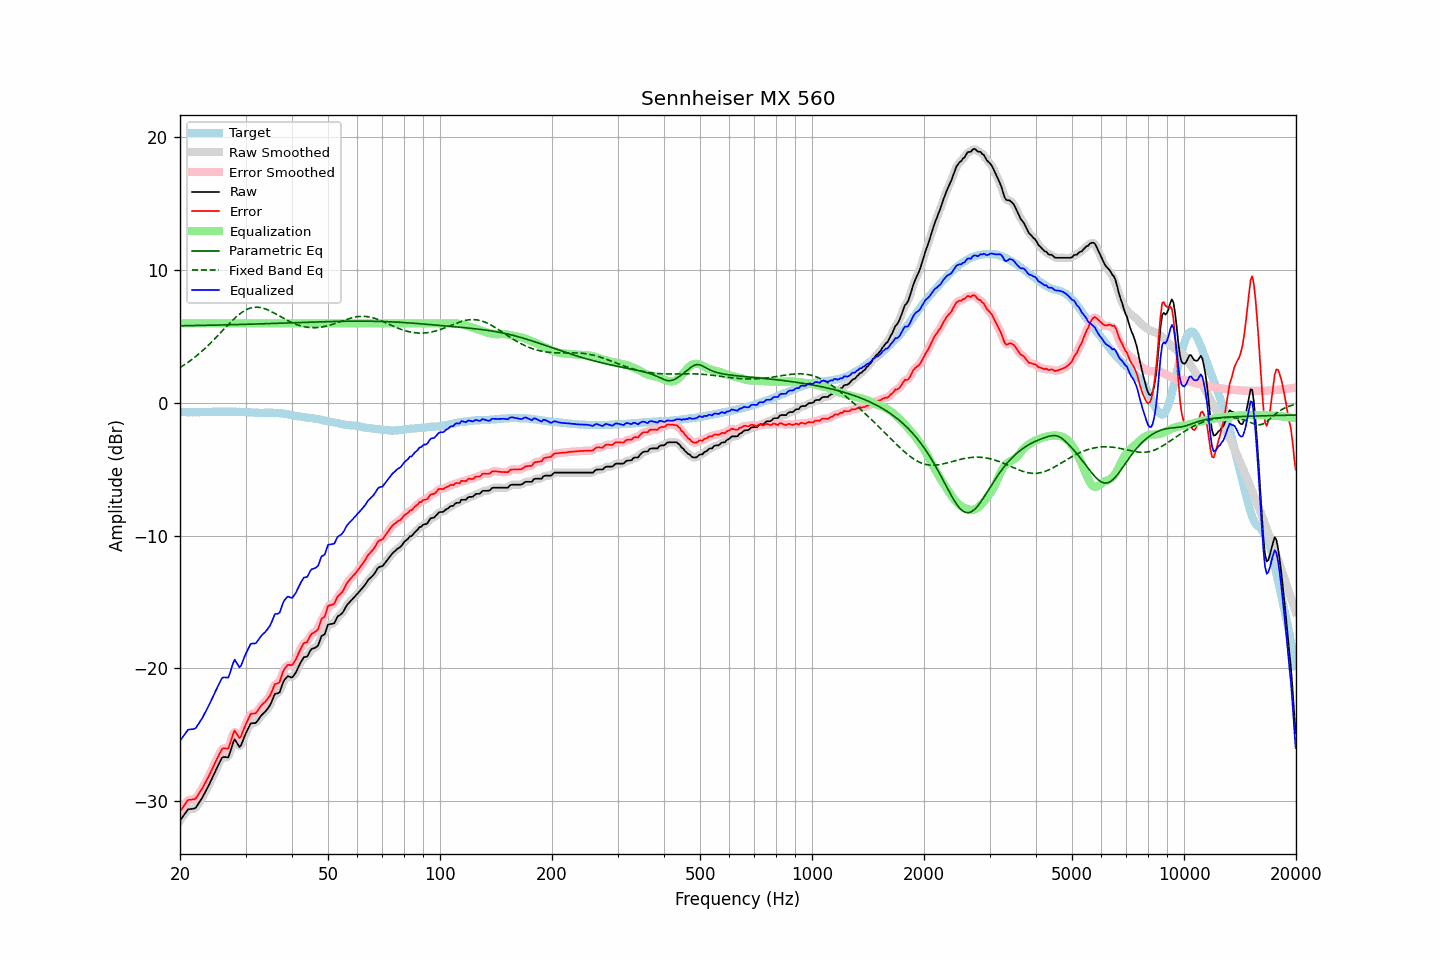

Values plotted in this chart, from the file beside it:
frequency, raw, error, smoothed, error_smoothed, equalization, parametric_eq, fixed_band_eq, equalized_raw, equalized_smoothed, target
20.00, -31.46, -30.78, -31.48, -30.80, 6.00, 5.81, 2.66, -25.46, -25.48, -0.67
20.20, -31.29, -30.60, -31.27, -30.59, 6.00, 5.81, 2.74, -25.29, -25.27, -0.68
20.40, -31.11, -30.43, -31.09, -30.41, 6.00, 5.82, 2.81, -25.11, -25.09, -0.68
20.61, -30.95, -30.27, -30.93, -30.24, 6.00, 5.82, 2.89, -24.95, -24.93, -0.68
20.81, -30.76, -30.06, -30.77, -30.07, 6.00, 5.82, 2.98, -24.76, -24.77, -0.70
21.02, -30.62, -29.91, -30.65, -29.95, 6.00, 5.82, 3.06, -24.62, -24.65, -0.70
21.23, -30.60, -29.89, -30.59, -29.88, 6.00, 5.82, 3.15, -24.60, -24.59, -0.70
21.44, -30.59, -29.89, -30.58, -29.88, 6.00, 5.83, 3.24, -24.59, -24.58, -0.69
21.66, -30.57, -29.86, -30.58, -29.88, 6.00, 5.83, 3.33, -24.57, -24.58, -0.70
21.87, -30.55, -29.86, -30.54, -29.84, 6.00, 5.83, 3.42, -24.55, -24.54, -0.69
22.09, -30.46, -29.76, -30.44, -29.74, 6.00, 5.83, 3.52, -24.46, -24.44, -0.70
22.31, -30.27, -29.58, -30.29, -29.59, 6.00, 5.83, 3.62, -24.27, -24.29, -0.69
22.54, -30.09, -29.38, -30.10, -29.40, 6.00, 5.84, 3.72, -24.09, -24.10, -0.70
22.76, -29.89, -29.20, -29.90, -29.20, 6.00, 5.84, 3.83, -23.89, -23.90, -0.69
22.99, -29.71, -29.01, -29.69, -29.00, 6.00, 5.84, 3.93, -23.71, -23.69, -0.69
23.22, -29.48, -28.78, -29.48, -28.79, 6.00, 5.84, 4.04, -23.48, -23.48, -0.69
23.45, -29.23, -28.55, -29.25, -28.56, 6.00, 5.85, 4.16, -23.23, -23.25, -0.68
23.69, -29.01, -28.33, -29.01, -28.32, 6.00, 5.85, 4.27, -23.01, -23.01, -0.68
23.92, -28.77, -28.09, -28.76, -28.09, 6.00, 5.85, 4.39, -22.77, -22.76, -0.68
24.16, -28.51, -27.84, -28.52, -27.84, 6.00, 5.85, 4.51, -22.51, -22.52, -0.67
24.40, -28.25, -27.59, -28.26, -27.59, 6.00, 5.86, 4.63, -22.25, -22.26, -0.66
24.65, -28.00, -27.33, -27.99, -27.33, 6.00, 5.86, 4.75, -22.00, -21.99, -0.66
24.89, -27.72, -27.06, -27.73, -27.07, 6.00, 5.86, 4.88, -21.72, -21.73, -0.66
25.14, -27.47, -26.81, -27.48, -26.82, 6.00, 5.87, 5.00, -21.47, -21.48, -0.66
25.39, -27.23, -26.58, -27.21, -26.55, 6.00, 5.87, 5.13, -21.23, -21.21, -0.65
25.65, -26.99, -26.33, -26.97, -26.32, 6.00, 5.87, 5.26, -20.99, -20.97, -0.65
25.91, -26.75, -26.09, -26.79, -26.13, 6.00, 5.87, 5.39, -20.75, -20.79, -0.66
26.16, -26.67, -26.01, -26.69, -26.03, 6.00, 5.88, 5.52, -20.67, -20.69, -0.65
26.43, -26.68, -26.02, -26.69, -26.03, 6.00, 5.88, 5.65, -20.68, -20.69, -0.65
26.69, -26.69, -26.03, -26.70, -26.04, 6.00, 5.88, 5.77, -20.69, -20.70, -0.65
26.96, -26.70, -26.03, -26.61, -25.95, 6.00, 5.89, 5.90, -20.70, -20.61, -0.66
27.23, -26.38, -25.72, -26.37, -25.70, 6.00, 5.89, 6.02, -20.38, -20.37, -0.66
27.50, -26.00, -25.33, -25.98, -25.32, 6.00, 5.89, 6.15, -20.00, -19.98, -0.66
27.77, -25.60, -24.95, -25.62, -24.96, 6.00, 5.90, 6.26, -19.60, -19.62, -0.65
28.05, -25.34, -24.67, -25.46, -24.80, 6.00, 5.90, 6.38, -19.34, -19.46, -0.66
28.33, -25.53, -24.86, -25.53, -24.86, 6.00, 5.90, 6.49, -19.53, -19.53, -0.66
28.62, -25.72, -25.05, -25.71, -25.04, 6.00, 5.91, 6.59, -19.72, -19.71, -0.67
28.90, -25.92, -25.25, -25.83, -25.16, 6.00, 5.91, 6.69, -19.92, -19.83, -0.66
29.19, -25.79, -25.11, -25.74, -25.07, 6.00, 5.91, 6.78, -19.79, -19.74, -0.67
29.48, -25.46, -24.78, -25.50, -24.83, 6.00, 5.92, 6.86, -19.46, -19.50, -0.68
29.78, -25.16, -24.47, -25.18, -24.49, 6.00, 5.92, 6.94, -19.16, -19.18, -0.68
30.08, -24.87, -24.19, -24.88, -24.19, 6.00, 5.92, 7.01, -18.87, -18.88, -0.68
30.38, -24.63, -23.93, -24.60, -23.90, 6.00, 5.93, 7.07, -18.63, -18.60, -0.70
30.68, -24.38, -23.67, -24.37, -23.66, 6.00, 5.93, 7.11, -18.38, -18.37, -0.70
30.99, -24.14, -23.42, -24.20, -23.49, 6.00, 5.93, 7.15, -18.14, -18.20, -0.71
31.30, -24.13, -23.40, -24.13, -23.41, 6.00, 5.94, 7.18, -18.13, -18.13, -0.72
31.61, -24.12, -23.39, -24.11, -23.38, 6.00, 5.94, 7.20, -18.12, -18.11, -0.72
31.93, -24.12, -23.37, -24.08, -23.34, 6.00, 5.94, 7.21, -18.12, -18.08, -0.74
32.24, -23.97, -23.24, -23.97, -23.23, 6.00, 5.95, 7.21, -17.97, -17.97, -0.73
32.57, -23.81, -23.06, -23.81, -23.07, 6.00, 5.95, 7.20, -17.81, -17.81, -0.74
32.89, -23.63, -22.88, -23.64, -22.89, 6.00, 5.96, 7.19, -17.63, -17.64, -0.74
33.22, -23.49, -22.74, -23.49, -22.75, 6.00, 5.96, 7.16, -17.49, -17.49, -0.74
33.55, -23.36, -22.62, -23.37, -22.63, 6.00, 5.96, 7.13, -17.36, -17.37, -0.74
33.89, -23.26, -22.52, -23.24, -22.50, 6.00, 5.97, 7.08, -17.26, -17.24, -0.73
34.23, -23.11, -22.36, -23.11, -22.37, 6.00, 5.97, 7.04, -17.11, -17.11, -0.74
34.57, -22.94, -22.20, -22.95, -22.22, 6.00, 5.98, 6.99, -16.94, -16.95, -0.73
34.92, -22.78, -22.04, -22.75, -22.02, 6.00, 5.98, 6.93, -16.78, -16.75, -0.73
35.27, -22.51, -21.79, -22.48, -21.75, 6.00, 5.98, 6.87, -16.51, -16.48, -0.72
35.62, -22.22, -21.47, -22.21, -21.48, 6.00, 5.99, 6.81, -16.22, -16.21, -0.74
35.97, -21.92, -21.17, -22.00, -21.26, 6.00, 5.99, 6.74, -15.92, -16.00, -0.74
... 635 more rows
